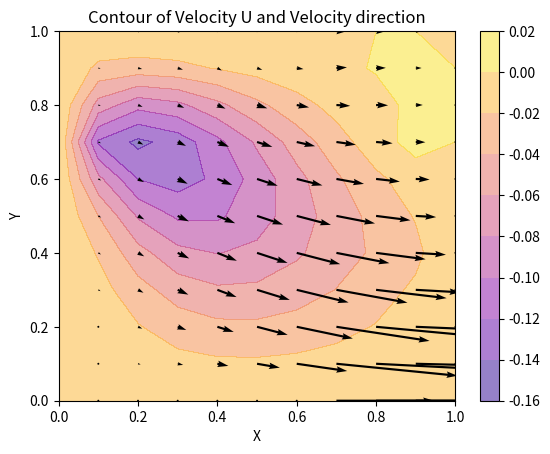

This figure's Python source:
import numpy as np
import matplotlib.pyplot as plt
dt = 0.001
dx = 0.1
dy = 0.1
Re = 10
rho = 1
const = 0
k = int(1/dx)
m = int(1/dy)
u = np.zeros((k+1, m+1)) #(31,31)
v = np.zeros((k+1, m+1))
un = np.zeros((k+1, m+1)) #(31,31)
vn = np.zeros((k+1, m+1))
p = np.zeros((k+1, m+1))
us = np.zeros((k+1, m+1))
vs = np.zeros((k+1, m+1))
def poisson(p,us,vs,k,m,dt_p,const=0):
 pn = np.empty_like(p)
 while const<=1:
    pn = p.copy()
    
    for i in range(1,k):
        for j in range(1,m):
           p[i][j]=((dx*dy)/(2*dy+2*dx))*((dx**2)*(pn[i][j+1]+pn[i][j-1])+(dy**2)*(pn[i-1][j]+pn[i+1][j]))-(rho*dx*dx*dy*dy/dt)*((us[i+1][j]-us[i][j])/dx+(vs[i][j+1]-vs[i][j])/dy)
        #p[i][j] = ((dy*dy*(pn[i+1][j] + pn[i-1][j])) + (dx*dx*(pn[i
        #    p[i][j]=0.25*(pn[i-1][j]+pn[i+1][j]+pn[i][j-1]+pn[i][j+1]-(
    for j in range(0,m+1):
        #inlet, outlet top
        if j >= 7:
            p[0][j] = 1
            p[k][j] = 0
        #left wall
        else:
            p[0][j] = p[1][j]
            if j > 3: #right wall
               p[k][j] = p[k-1][j] 
            else: #outlet bot
                p[k][j] = 0
    
    for i in range(0,k+1):
        #bottom wall
        p[i][0] = p[i][1]
        #top wall
        if i > 0:
           p[i][m] = p[i][m-1]
        #print(const) 
    const += dt_p
        
 return p
while const<=1:
    us = un.copy()
    vs = vn.copy()
    u = un.copy()
    v = vn.copy() 
    #walls, inlet
    for j in range(0,m+1):
    #inlet, outlet top
        if j >= 7:
            u[0][j] = 1
            v[0][j] = 0
            p[0][j] = 1
            u[k][j] = u[k - 1][j]
            v[k][j] = 0
            p[k][j] = 0
            
 #left wall
        else:
            u[0][j] = 0
            v[0][j] = 0
            p[0][j] = p[1][j]
            if j > 3: #right wall
                u[k][j] = 0
                v[k][j] = 0
                p[k][j] = p[k-1][j] 
            else: #outlet bot
                u[k][j] = u[k - 1][j]
                v[k][j] = 0
                p[k][j] = 0
        
    for i in range(0,k+1):
 #bottom wall
        u[i][0] = 0
        v[i][0] = 0
        p[i][0] = p[i][1]
        #top wall
        if i > 0:
            u[i][m] = 0
            v[i][m] = 0
            p[i][m] = p[i][m-1]
 
 
 #print(u)
 #print(p)
    un = u.copy()
    #print(un)
    for i in range(1,k):
       for j in range(1,m):
    #u-v star
        #print(us) 
        # us[i][j] = u[i][j] + (dt/Re) * (((u[i+1][j] - 2*u[i][j] + u[i-1]
        # vs[i][j] = v[i][j] + (dt/Re) * (((v[i+1][j] - 2*v[i][j] + v[i-1]
        us[i][j]=(dt/(Re*dx*dx))*(u[i+1][j]-2*u[i][j]+u[i-1][j])+(dt/(Re*dy*dy))*(u[i][j+1]-2*u[i][j]+u[i][j-1])-dt*u[i][j]*(u[i+1][j]-u[i][j])/dx-dt*v[i][j]*(u[i][j+1]-u[i][j])/dy + u[i][j]
        vs[i][j]=(dt/(Re*dx*dx))*(v[i+1][j]-2*v[i][j]+v[i-1][j])+(dt/(Re*dy*dy))*(v[i][j+1]-2*v[i][j]+v[i][j-1])-dt*u[i][j]*(v[i+1][j]-v[i][j])/dx-dt*v[i][j]*(v[i][j+1]-v[i][j])/dy+v[i][j]
          
    pn = poisson(p,us,vs,k,m,0.02)
    #print(pn)
    for i in range(1,k):
     for j in range(1,m):
    
        un[i][j] = (-dt/rho) * ((pn[i][j] - pn[i-1][j])/dx)+ us[i][j]
        vn[i][j] = (-dt/rho) * ((pn[i][j] - pn[i][j-1])/dy)+ vs[i][j]
        #print("us=",us[i][j], i ,j)
 #print("pn=",pn[i][j], i ,j)
 #print("un=",un[i][j], i ,j)
 #print(const)
    const += dt
 
#X, Y = np.meshgrid(np.linspace(0,1,k+1),np.linspace(0,1,m+1)) 
X, Y = np.meshgrid(np.arange(0,k+1)/10,np.arange(0,m+1)/10) 
#plt.contourf(Y,X,p, alpha=0.5, cmap="plasma") 
plt.contourf(Y,X,vn, alpha=0.5, cmap="plasma") 
plt.title("Contour of Velocity U and Velocity direction")
plt.colorbar()
plt.quiver(X[::1, ::1], Y[::1, ::1], u[::1, ::1], v[::1, ::1]) 
#plt.streamplot(X, Y, u, v)
plt.xlabel('X')
plt.ylabel('Y')
plt.show()
#print(un) 
#print(us)
#print(vs
